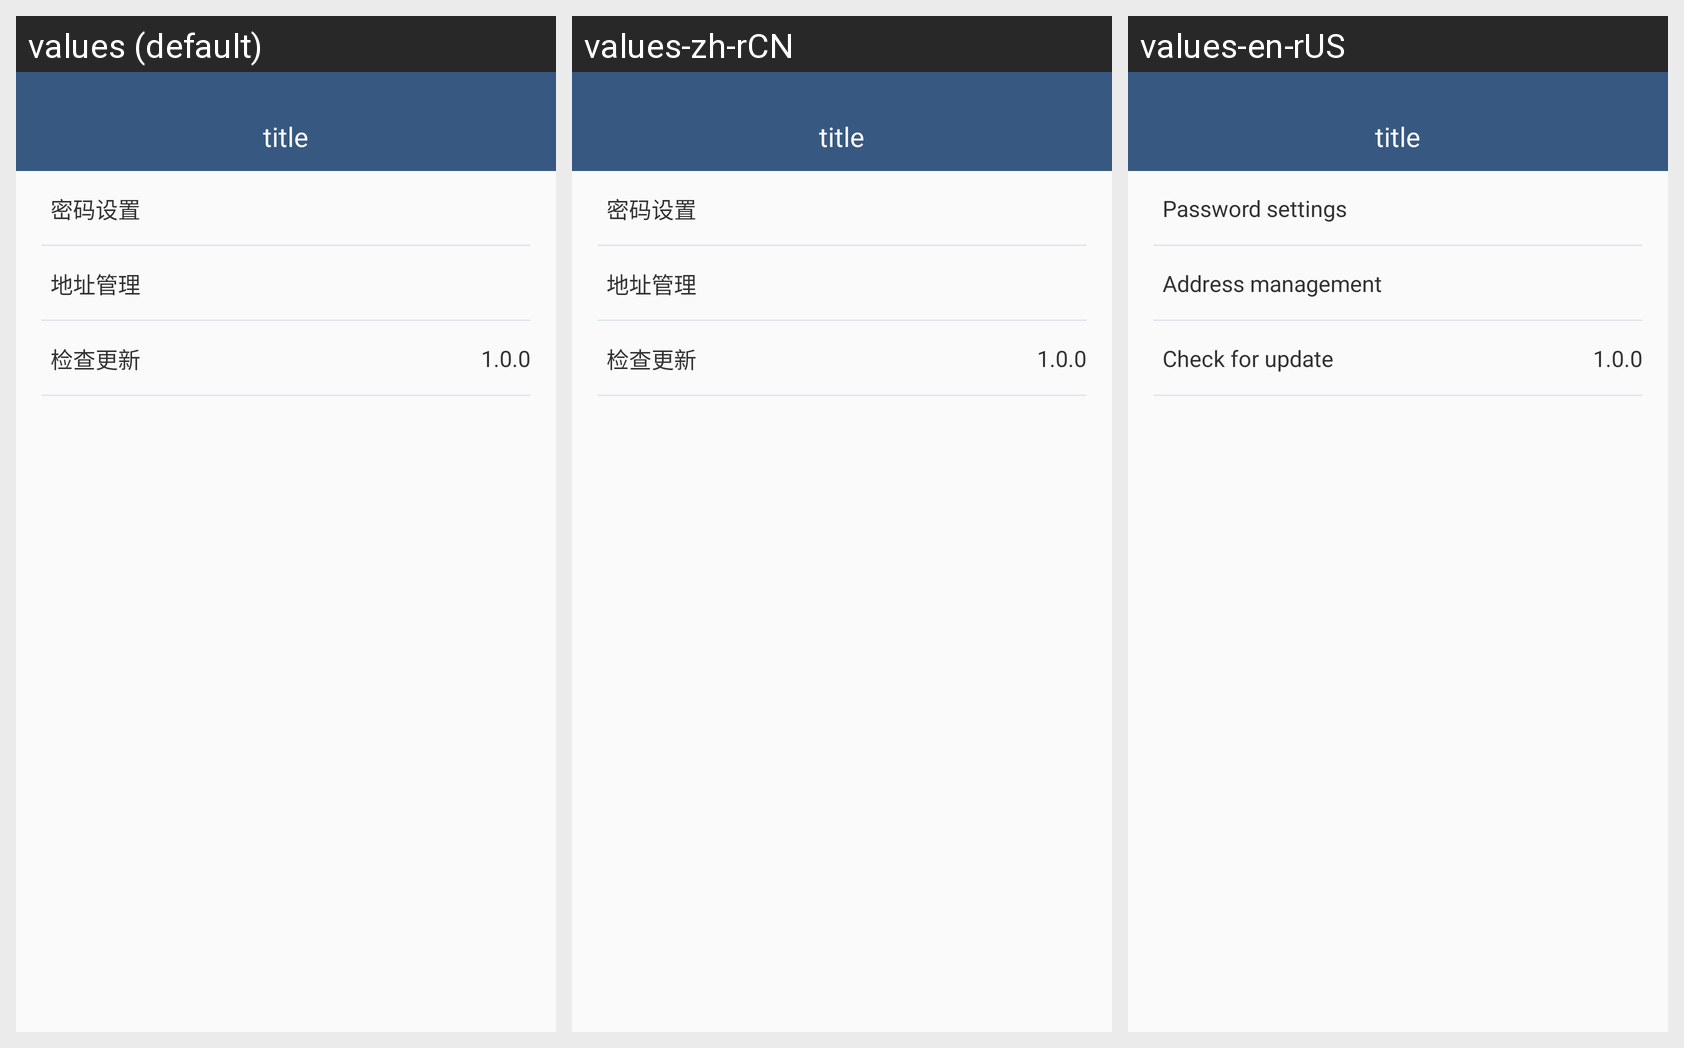

Here is an Android app screen in its default locale and in the app's own translations. Write out the translated-string differences for the strings that appear on this screen.
Android screen res/layout/activity_account_setting.xml rendered under 3 locales, left to right: values (default), values-zh-rCN, values-en-rUS. Device: Nexus 5 (rendered at 1080×1920; each locale shown at half size, 540×960, under a caption strip naming it); theme AppTheme.
Strings drawn on this screen, with the default value and each locale's value (text and hints the layout hard-codes, and strings that could not be matched under every locale, appear in the picture but are not listed):

account_setting_set_password
  values: 密码设置
  values-zh-rCN: 密码设置
  values-en-rUS: Password settings

account_setting_address_manager
  values: 地址管理
  values-zh-rCN: 地址管理
  values-en-rUS: Address management

account_setting_check_version
  values: 检查更新
  values-zh-rCN: 检查更新
  values-en-rUS: Check for update
